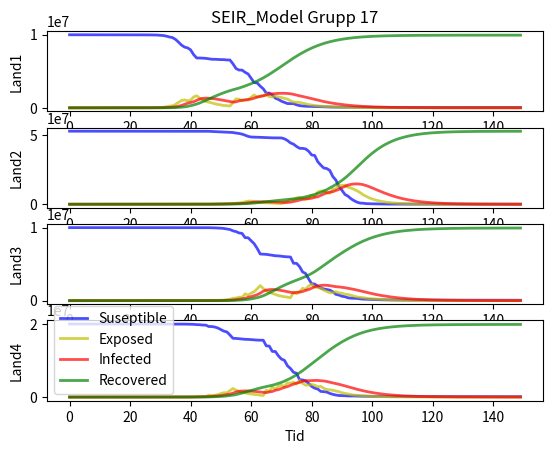

Write the Python code that produced this figure.
# -*- coding: utf-8 -*-
import matplotlib.pyplot as plt
import random
import numpy as np
#from celluloid import Camera   # Ta bort om du vill se animationen 


#Animation. Om du någon vill testa skriv in "pip install celluloid" i consolen först och ta bort kommentaren framför import Camera och den i slutet.
#Onödig
def animera(Land1,Land2,Land3,Land4):
    L1=[]
    L2=[]
    L3=[]
    L4=[]
    färger=['b','y','r','g']
    labels=['Suseptible','Exposed','Infected','Recovered']
    fig,axes=plt.subplots(4)
    camera = Camera(fig)
    axes[0].set_title('Land1')
    axes[1].set_title('Land2')
    axes[2].set_title('Land3')
    axes[3].set_title('Land4')
    
    for i in range(len(Land1[1])):
        L1=Land1[0][i],Land1[1][i],Land1[2][i],Land1[3][i]
        L2=Land2[0][i],Land2[1][i],Land2[2][i],Land2[3][i]
        L3=Land3[0][i],Land3[1][i],Land3[2][i],Land3[3][i]
        L4=Land4[0][i],Land4[1][i],Land4[2][i],Land4[3][i]
        axes[0].pie(L1,colors=färger,labels=labels,labeldistance=1.2)
        axes[1].pie(L2,colors=färger,labels=labels,labeldistance=1.2)
        axes[2].pie(L3,colors=färger,labels=labels,labeldistance=1.2)
        axes[3].pie(L4,colors=färger,labels=labels,labeldistance=1.2)
        camera.snap()
    animation = camera.animate()
    animation.save('Snurrr.gif', writer='pillow',fps=5)    

#Deriv räknar ut på samma sätt som i SIR modellen vi fick Men den har en extra term Z som bromsar smittspridningen(Kommer från broms)
def deriv(S,E,I,R,N,Z):
    S,E,I,R=    S-beta*Z*S*I/N    ,    E+beta*Z*S*I/N-delta*E   ,   I+delta*E-k*I ,     R+k*I
    return(S,E,I,R)

#Samma som deriv men för första landet, eftersom den även räknar med sannolikheten att någon infekterad/exposed reser
def derivSWE(S,E,I,R,N,Z,Land3I,Land2I,Land4I):
    S,E,I,R=    S-beta*Z*S*I/N    ,    E+beta*S*Z*I/N-delta*E   ,   I+delta*E-k*I ,     R+k*I
    
    
    sannolikhetsmittad=((E+I)/N)
    if I>10000: sannolikhetsmittad=((E-I)/N) #När 10000 personer införs gränskontroll. Folk som är infekterade kan inte längre resa igenom


    if Land3I<1:
        if (random.random()<    1-(1-sannolikhetsmittad)**Land1_2):
            Land3I=1
            
            
    if Land2I<1:
        if (random.random()<    1  -(1-sannolikhetsmittad)**   Land1_3):
            Land2I=1
        
    if Land4I<1:
        if (random.random() <   1-(  1-sannolikhetsmittad)**   Land1_4):
            Land4I=1

    return(S,E,I,R,Land3I,Land2I,Land4I)


#Avgör vilka åtgärder som ska tas, Åtgärd 1, 2 eller 3. 3 är tidsbegränsad.
def broms(I,Åtgärd1,Åtgärd2,Åtgärd3,lockdowntid,Lockdown,BromsÅ1,BromsÅ2,BromsÅ3):

        Broms=1
        
        if I>Åtgärd1:
            Broms=Broms*BromsÅ1
            
        if I>Åtgärd2:
            Broms=Broms*BromsÅ2
            
        if I>Åtgärd3: 
            Lockdown=True
            
        if Lockdown==True and lockdowntid>0:
            lockdowntid+=-1
            Broms=Broms*BromsÅ3
        Broms=Broms*random.random()*2  #Random.random ger ett slumpat värde mellan 0 och 1. Ger ett roligare utseende på S och E
        return(Broms,Lockdown,lockdowntid)


def plotta(SWER,NORR,FINR,DANR): #Plottar
    färger=['b','y','r','g']
    labels=['Suseptible','Exposed','Infected','Recovered']
    fig, (ax1, ax2, ax3, ax4) = plt.subplots(4)
    for i in range(4):
        ax1.plot(tid,SWER[i],c=färger[i],alpha=0.7,linewidth=2,label=labels[i])
        ax2.plot(tid,NORR[i],c=färger[i],alpha=0.7,linewidth=2,label=labels[i])
        ax3.plot(tid,FINR[i],c=färger[i],alpha=0.7,linewidth=2,label=labels[i])
        ax4.plot(tid,DANR[i],c=färger[i],alpha=0.7,linewidth=2,label=labels[i])
    ax1.set_ylabel('Land1')
    ax2.set_ylabel('Land2')
    ax3.set_ylabel('Land3')
    ax4.set_ylabel('Land4')
    plt.xlabel("Tid")
    ax1.set_title("SEIR_Model Grupp 17")
    plt.legend()


#Smittspridning
beta = 2    #Hur många en smittad smittar varje dag i en helt frisk befolkning
k=1/7       #Hur lång tid smittan varar 
delta=1.0 / 5.0     #Hur lång tid det tar att gå från att bli Exposed till Infected

tid=np.linspace(0,149,150)


#Åtgärd 1, något litet som man börjar med tidig. Tex mask, Hur många ska vara infekterade för att man ska börja använda mask och hur stor effekt har masken
#Eller bara att man börjar stanna hemma om man har symptom
Åtgärd1=100000
BromsÅ1=0.80    #Effekt (0.6 motsvarar 40% minskning)

#Något lite större, T.ex alkoholförbud, stängda skolor, stängda gym osv.
Åtgärd2=300000 #Hur många infekterade föratt det ska börja
BromsÅ2=0.50 

#Lockdownen, hur många ska vara infekterade för att den ska börja och hur stor effekt den ska ha
Åtgärd3=1000000
BromsÅ3=0.05



Land1,Land2,Land3,Land4 =  10000000,53000000,20000000,10000000# population


#Hur länga lockdownen är i olika länderna Ä
#Ändra gärna
Lockdown1,Lockdown2,Lockdown3,Lockdown4=False,False,False,False
lockdowntid1=10
lockdowntid2=10
lockdowntid3=10
lockdowntid4=10

#Resor Över gränserna
# Hur många personer som reser över gränsen varje dag mellan de olika länderna
Land1_2=3000   
Land1_3=3500
Land1_4=1000




Land2I,Land3I,Land4I=0,0,0 #Infekterade




#Startvilkor och listor
S,E,I,R=Land1-1,1,0,0       # En smittad i land1 och inga i resterande länder
SF,EF,IF,RF=Land2,Land2I,0,0
SN,EN,IN,RN=Land3,Land3I,0,0 
SD,ED,ID,RD=Land4,0,0,0
S1,E1,I1,R1=[],[],[],[] #Listor
S2,E2,I2,R2=[],[],[],[] #Mer listor
S3,E3,I3,R3=[],[],[],[] #Ännu mer listor
S4,E4,I4,R4=[],[],[],[] #...du förstår nog



for i in range(len(tid)):  #Loopar deriv och broms
    
    Z,Lockdown1,lockdowntid1=broms(I,Åtgärd1,Åtgärd2,Åtgärd3,lockdowntid1,Lockdown1,BromsÅ1,BromsÅ2,BromsÅ3)
    S,E,I,R,Land3I,Land2I,Land4I=derivSWE(S,E,I,R,Land1,Z,Land3I,Land2I,Land4I)

    S1.append(S)
    E1.append(E)
    I1.append(I)
    R1.append(R)
    
    #Har en smittad person kommit över gränsen börjar smittspridningen i ett annat land med 5 personer.
    if Land2I>=1: 
        if EF==0:
            EF=5
            
        X,Lockdown2,lockdowntid2=broms(IF,Åtgärd1,Åtgärd2,Åtgärd3,lockdowntid2,Lockdown2,BromsÅ1,BromsÅ2,BromsÅ3)
        
        SF,EF,IF,RF=deriv(SF,EF,IF,RF,Land2,X)
        
            
    S2.append(SF)
    E2.append(EF)
    I2.append(IF)
    R2.append(RF)

        
    if Land3I>=1:
        if EN==0:
            EN=5
        Y,Lockdown3,lockdowntid3=broms(IN,Åtgärd1,Åtgärd2,Åtgärd3,lockdowntid3,Lockdown3,BromsÅ1,BromsÅ2,BromsÅ3)
        SN,EN,IN,RN=deriv(SN,EN,IN,RN,Land3,Y)
        
    S4.append(SN)
    E4.append(EN)
    I4.append(IN)
    R4.append(RN)
        
    if Land4I>=1:
        if ED==0:
            ED=5
        Å,Lockdown4,lockdowntid4=broms(ID,Åtgärd1,Åtgärd2,Åtgärd3,lockdowntid4,Lockdown4,BromsÅ1,BromsÅ2,BromsÅ3)
        SD,ED,ID,RD=deriv(SD,ED,ID,RD,Land4,Å)
    S3.append(SD)
    E3.append(ED)
    I3.append(ID)
    R3.append(RD)



SEIR1=[S1,E1,I1,R1]
SEIR2=[S2,E2,I2,R2]
SEIR3=[S3,E3,I3,R3]
SEIR4=[S4,E4,I4,R4]



plotta(SEIR1,SEIR2,SEIR3,SEIR4)


#animera(SEIR1, SEIR2, SEIR3, SEIR4)
 
 
 #I nuläget är modellen bara bra för att få en intuitiv förståelse för hur en smitta sprids. Men det kan vara värdefullt för att förstå hur mycket man behöver begräsa smittspridningen för att samhället ska klara sig bra
 #Framförallt kan det vara bra 
 
 
 #Sätt att förbättra modellen på skulle kunna vara att, t.ex: 
 #lägga till ett dödstal. Detta dödstalet skulle kunna öka om antalet infekterade kommer över ett visst tal som kan simulera intensivvårdens maxkapacitet. (Högre dödlighet för alla över kapaciteten.)
 #Införa lockdowns för olika länderna på ett annat sätt. T.ex om 1% av befolkningen är sjuka istället för vad den är nu
 #En chans till att det kommer en ny mutation och att folk förlorar immunitet
 #Länderna kanske är ihopblandade i nuläget ¯\_(ツ)_/¯ 
 #Förbättra gränserna
 #Lägga till fler länder och så att det går att bestämma antalet länder. (Kanske svårt)
 #Göra antalet lockdowns och andra åtgärder fler och även där göra det möjligt att reglera hur många och hur lång tid de verkar.
 #Försöka göra modellen mer verklighetstrogen genom att korrigera siffror 
